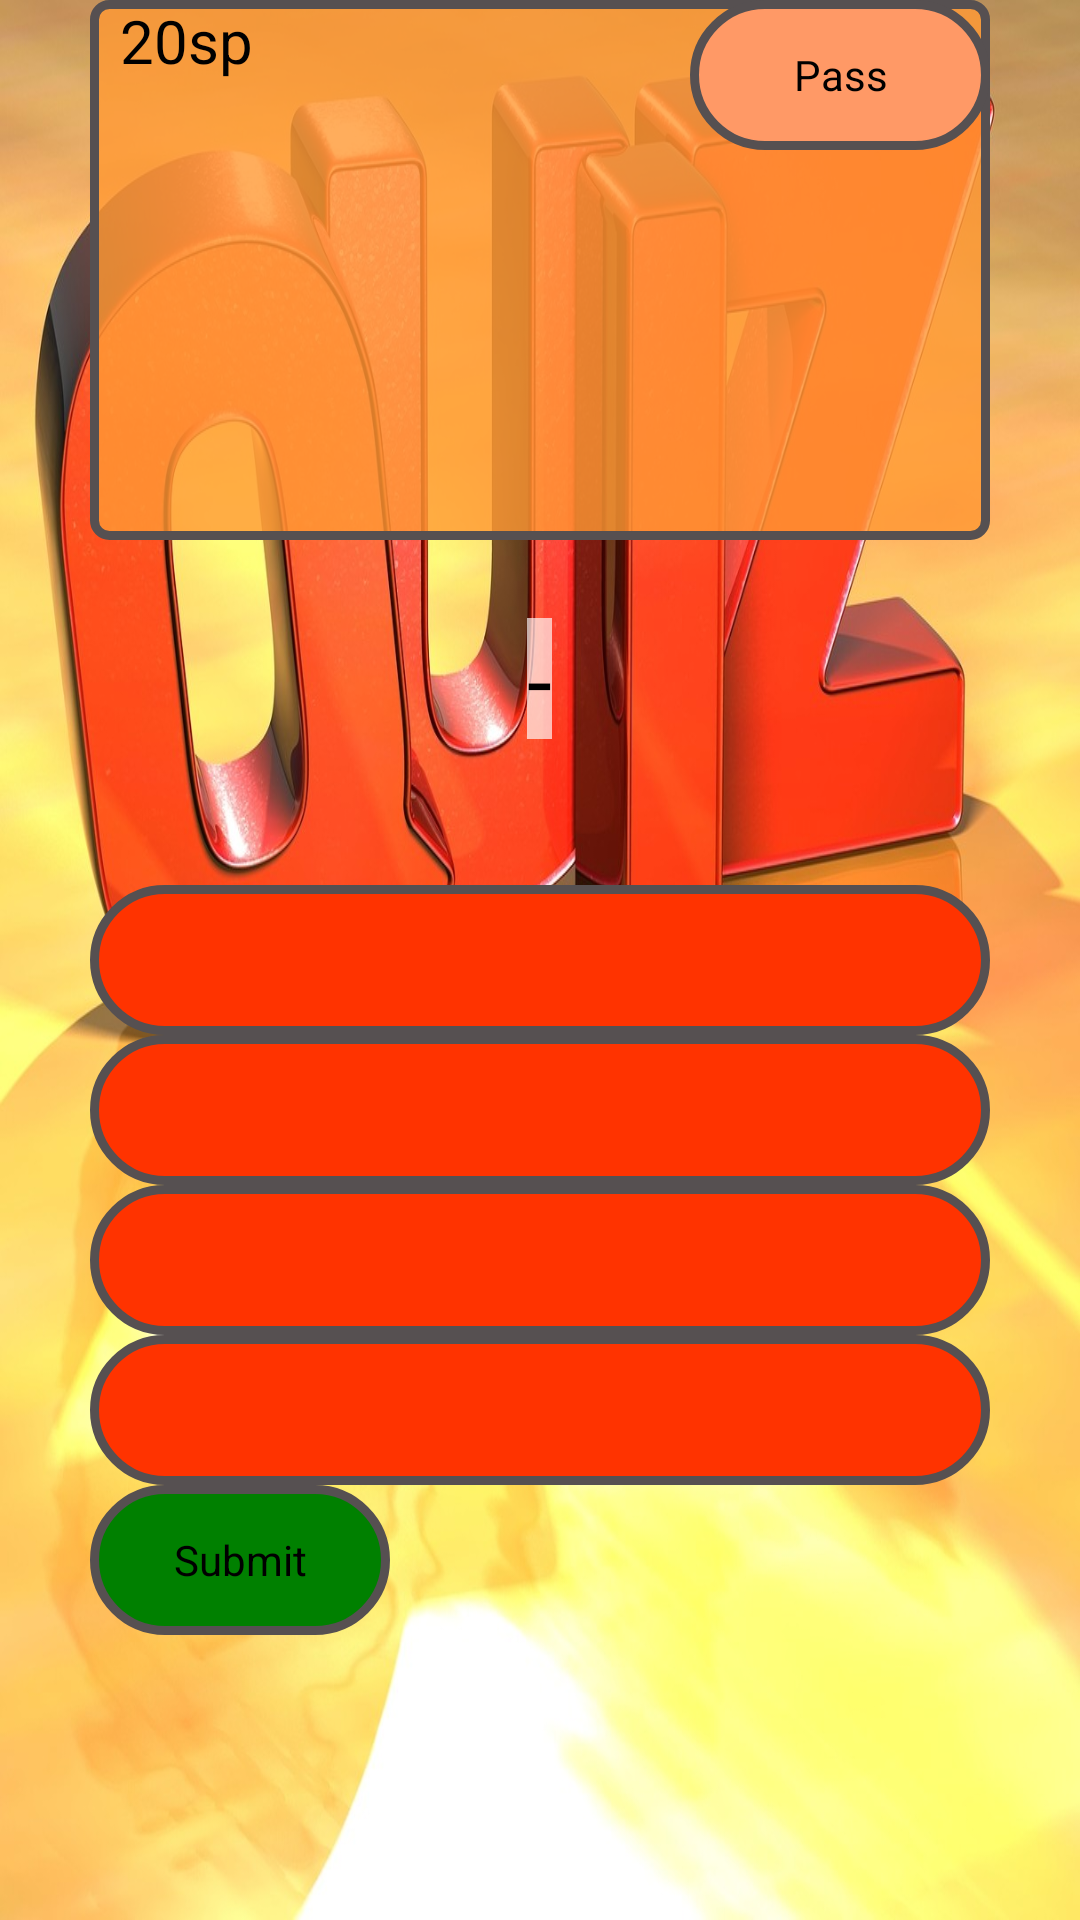

Write the Android layout XML for this screen, with the resource values it uses.
<!-- AndroidManifest.xml: activity theme android:Theme.NoTitleBar.Fullscreen -->
<!-- res/layout/activity_game.xml -->
<?xml version="1.0" encoding="utf-8"?>
<RelativeLayout xmlns:android="http://schemas.android.com/apk/res/android"
    xmlns:tools="http://schemas.android.com/tools"
    android:layout_width="match_parent"
    android:layout_height="match_parent"
    android:background="@drawable/quiz">
 	
    <TextView
        android:id="@+id/question"
        android:layout_width="wrap_content"
        android:layout_height="wrap_content"
        android:minHeight="180sp"
        android:layout_alignLeft="@+id/buttonA"
        android:layout_alignParentTop="true"
        android:layout_alignRight="@+id/buttonA"
        android:paddingBottom="5dp"
        android:background="@drawable/textshape"
        android:text="20sp"
        android:textColor="#000000"
        android:maxLines = "6"
        android:scrollbars = "vertical"
        android:textSize="20sp"/>
    
    <Button
        android:id="@+id/buttonA"
        android:layout_width="300dp"
        android:layout_height="50dp"
        android:layout_centerHorizontal="true"
        android:layout_centerVertical="true"
        android:layout_marginTop="160dp"
        android:background="@drawable/buttonshape" />
    
    <Button
        android:id="@+id/buttonB"
        android:layout_width="300dp"
    	android:layout_height="50dp"
        android:layout_below="@+id/buttonA"
        android:layout_centerHorizontal="true"
        android:background="@drawable/buttonshape"/>
 
    <Button
        android:id="@+id/buttonC"
        android:layout_width="300dp"
    	android:layout_height="50dp"
        android:layout_below="@+id/buttonB"
        android:layout_centerHorizontal="true"
        android:background="@drawable/buttonshape"/>
 
    <Button
        android:id="@+id/buttonD"
        android:layout_width="300dp"
    	android:layout_height="50dp"
        android:layout_below="@+id/buttonC"
        android:layout_centerHorizontal="true"
        android:background="@drawable/buttonshape"/>
	
    
    
    <Button
        android:id="@+id/passButton"
        android:layout_width="100dp"
        android:layout_height="50dp"
        android:layout_below="@+id/buttonD"
        android:layout_alignBaseline="@+id/passButton"
        android:layout_alignBottom="@+id/passButton"
        android:layout_alignRight="@+id/buttonD"
        android:text="@string/pass"
        android:background="@drawable/buttonshape2" />
    <Button
        android:id="@+id/submitButton"
        android:layout_width="100dp"
        android:layout_height="50dp"
        android:layout_below="@+id/buttonD"
        android:layout_alignLeft="@+id/buttonD"
        android:text="@string/submit"
        android:background="@drawable/buttonshape3" />

    <TextView
        android:id="@+id/time"
        android:layout_width="wrap_content"
        android:layout_height="wrap_content"
        android:layout_below="@+id/question"
        android:layout_centerHorizontal="true"
        android:layout_marginTop="26dp"
        android:textColor="#000000"
        android:textSize="30sp"
        android:background="#AAFFFFFF"
        android:text="-" />
    
</RelativeLayout>



<!-- resources referenced by this layout -->
<resources>
  <!-- drawable buttonshape (drawable) -->
  <?xml version="1.0" encoding="UTF-8"?>
  <selector
      xmlns:android="http://schemas.android.com/apk/res/android">
  
      <item android:state_pressed="true" >
          <shape xmlns:android="http://schemas.android.com/apk/res/android" android:shape="rectangle" >
  			<corners
  			android:radius="26dp"
  			/>
  			<gradient
  			android:angle="45"
  			android:centerX="35%"
  			android:centerColor="#566A78"
  			android:startColor="#000000"
  			android:endColor="#686A78"
  			android:type="linear"
  			/>
  			<padding
  			android:left="0dp"
  			android:top="0dp"
  			android:right="0dp"
  			android:bottom="0dp"
  			/>
  
  			<stroke
  			android:width="4dp"
  			android:color="#D1D1D1"
  			/>
  		</shape>
      </item>
  
  
      <item>        
          <shape xmlns:android="http://schemas.android.com/apk/res/android" android:shape="rectangle" >
  			<corners
  			android:radius="26dp"
  			/>
  			<gradient
  			android:angle="45"
  			android:centerX="35%"
  			android:centerColor="#FF3300"
  			android:startColor="#FF3300"
  			android:endColor="#FF3300"
  			android:type="linear"
  			/>
  			<padding
  			android:left="0dp"
  			android:top="0dp"
  			android:right="0dp"
  			android:bottom="0dp"
  			/>
  			/>
  			<stroke
  			android:width="3dp"
  			android:color="#565051"
  			/>
  		</shape>
      </item>
  </selector>
  <!-- drawable buttonshape3 (drawable) -->
  <?xml version="1.0" encoding="UTF-8"?>
  <selector
      xmlns:android="http://schemas.android.com/apk/res/android">
  
      <item android:state_pressed="true" >
          <shape xmlns:android="http://schemas.android.com/apk/res/android" android:shape="rectangle" >
  			<corners
  			android:radius="26dp"
  			/>
  			<gradient
  			android:angle="45"
  			android:centerX="35%"
  			android:centerColor="#566A78"
  			android:startColor="#000000"
  			android:endColor="#686A78"
  			android:type="linear"
  			/>
  			<padding
  			android:left="0dp"
  			android:top="0dp"
  			android:right="0dp"
  			android:bottom="0dp"
  			/>
  
  			<stroke
  			android:width="4dp"
  			android:color="#D1D1D1"
  			/>
  		</shape>
      </item>
  
  
      <item>        
          <shape xmlns:android="http://schemas.android.com/apk/res/android" android:shape="rectangle" >
  			<corners
  			android:radius="26dp"
  			/>
  			<gradient
  			android:angle="45"
  			android:centerX="35%"
  			android:centerColor="#008000"
  			android:startColor="#008000"
  			android:endColor="#008000"
  			android:type="linear"
  			/>
  			<padding
  			android:left="0dp"
  			android:top="0dp"
  			android:right="0dp"
  			android:bottom="0dp"
  			/>
  			/>
  			<stroke
  			android:width="3dp"
  			android:color="#565051"
  			/>
  		</shape>
      </item>
  </selector>
  <!-- drawable textshape (drawable) -->
  <?xml version="1.0" encoding="utf-8"?>
  		<shape xmlns:android="http://schemas.android.com/apk/res/android"
  				android:shape="rectangle" android:padding="10dp">
  		 	<solid android:color="#ccFF9933"/>
  		    	<corners
  		     	android:bottomRightRadius="5dp"
  		     	android:bottomLeftRadius="5dp"
  				android:topLeftRadius="5dp"
  				android:topRightRadius="5dp"
  				  />
  				  <size 
  				      android:height="30dp"
  				      />
  				  <stroke
  							android:width="3dp"
  							android:color="#565051"
  							/>
  				  <gradient
  							android:centerColor="#FF9933"
  							android:startColor="#FF9933"
  							android:endColor="#FF9933"
  							/>
  				  <padding
  				      android:left="10dp"
  				      android:right="10dp">
  				      </padding>
  		</shape>
  <string name="pass">Pass</string>
  <string name="submit">Submit</string>
</resources>
